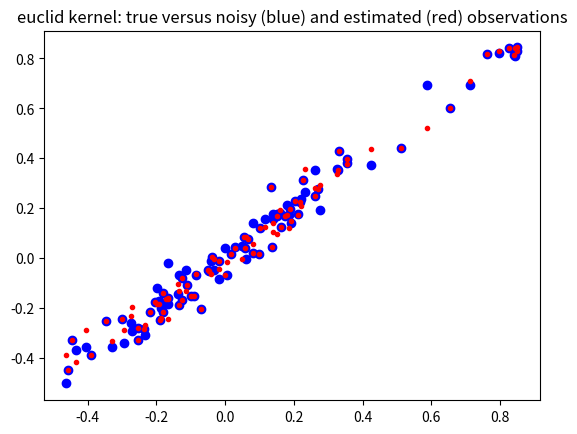
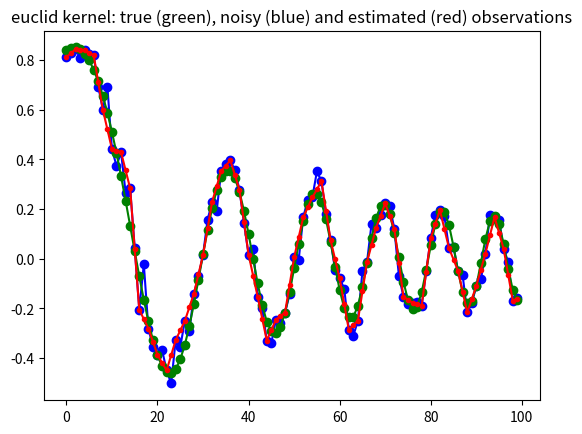
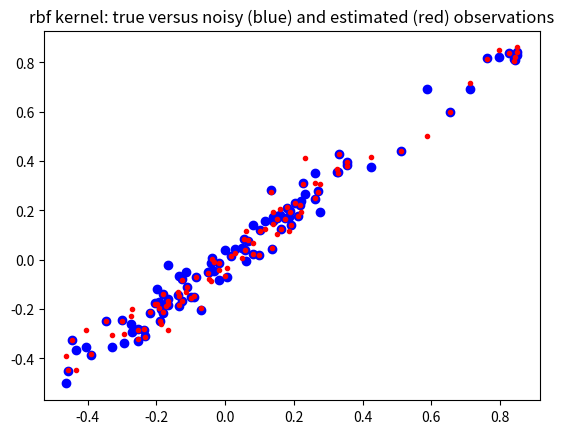
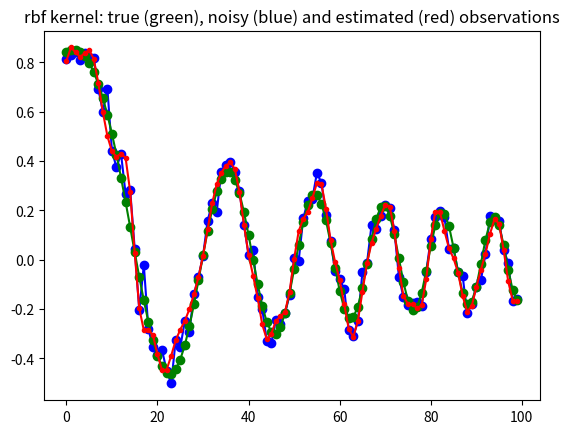
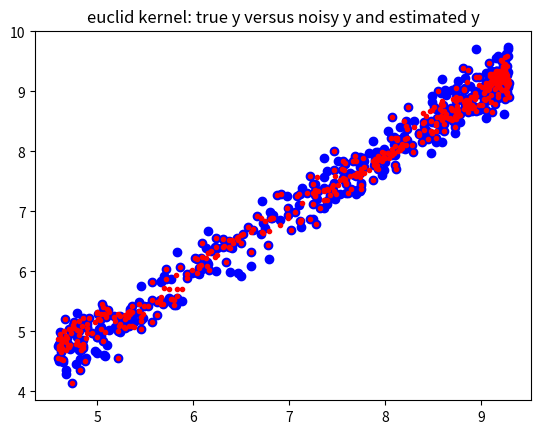
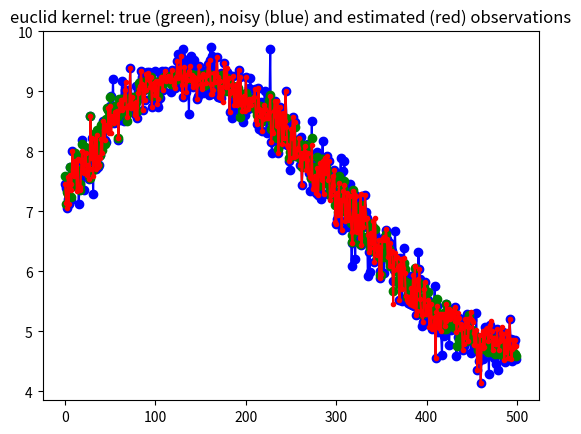
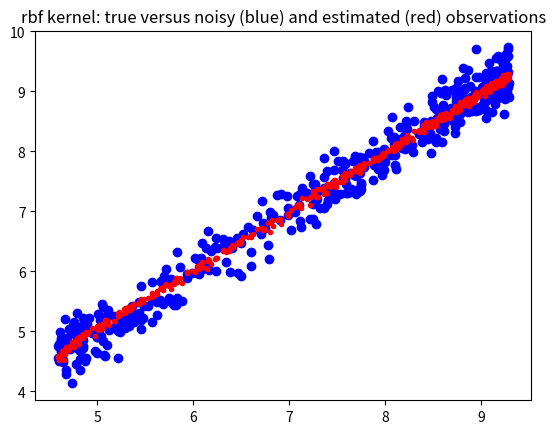
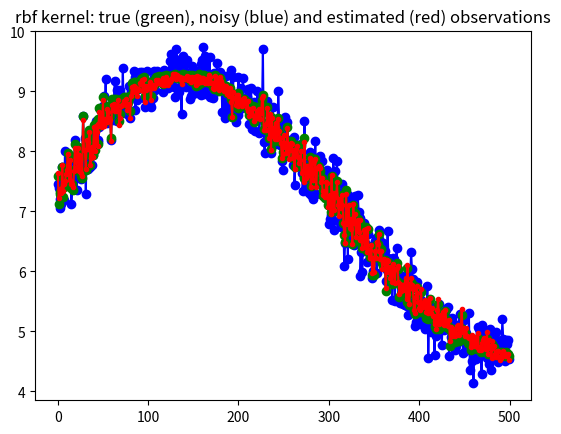

Recreate these plots in Python, in order.
"""Kernel Ridge Regression for local non-parametric regression"""


import matplotlib.pylab as plt
import numpy as np
from scipy import spatial as ssp


def kernel_rbf(x,y,scale=1, **kwds):
    #scale = kwds.get('scale',1)
    dist = ssp.minkowski_distance_p(x[:,np.newaxis,:],y[np.newaxis,:,:],2)
    return np.exp(-0.5/scale*(dist))


def kernel_euclid(x,y,p=2, **kwds):
    return ssp.minkowski_distance(x[:,np.newaxis,:],y[np.newaxis,:,:],p)


class GaussProcess:
    """class to perform kernel ridge regression (gaussian process)

    Warning: this class is memory intensive, it creates nobs x nobs distance
    matrix and its inverse, where nobs is the number of rows (observations).
    See sparse version for larger number of observations


    Notes:
    -----

    Todo:
    * normalize multidimensional x array on demand, either by var or cov
    * add confidence band
    * automatic selection or proposal of smoothing parameters

    Note: this is different from kernel smoothing regression,
       see for example https://en.wikipedia.org/wiki/Kernel_smoother

    In this version of the kernel ridge regression, the training points
    are fitted exactly.
    Needs a fast version for leave-one-out regression, for fitting each
    observation on all the other points.
    This version could be numerically improved for the calculation for many
    different values of the ridge coefficient. see also short summary by
    Isabelle Guyon (ETHZ) in a manuscript KernelRidge.pdf

    Needs verification and possibly additional statistical results or
    summary statistics for interpretation, but this is a problem with
    non-parametric, non-linear methods.

    Reference
    ---------

    Rasmussen, C.E. and C.K.I. Williams, 2006, Gaussian Processes for Machine
    Learning, the MIT Press, www.GaussianProcess.org/gpal, chapter 2

    a short summary of the kernel ridge regression is at
    http://www.ics.uci.edu/~welling/teaching/KernelsICS273B/Kernel-Ridge.pdf

    """

    def __init__(self, x, y=None, kernel=kernel_rbf,
                 scale=0.5, ridgecoeff = 1e-10, **kwds ):
        """Parameters
        ----------
        x : 2d array (N,K)
           data array of explanatory variables, columns represent variables
           rows represent observations
        y : 2d array (N,1) (optional)
           endogenous variable that should be fitted or predicted
           can alternatively be specified as parameter to fit method
        kernel : function, default: kernel_rbf
           kernel: (x1,x2)->kernel matrix is a function that takes as parameter
           two column arrays and return the kernel or distance matrix
        scale : float (optional)
           smoothing parameter for the rbf kernel
        ridgecoeff : float (optional)
           coefficient that is multiplied with the identity matrix in the
           ridge regression

        Notes
        -----
        After initialization, kernel matrix is calculated and if y is given
        as parameter then also the linear regression parameter and the
        fitted or estimated y values, yest, are calculated. yest is available
        as an attribute in this case.

        Both scale and the ridge coefficient smooth the fitted curve.

        """
        self.x = x
        self.kernel = kernel
        self.scale = scale
        self.ridgecoeff = ridgecoeff
        self.distxsample = kernel(x,x,scale=scale)
        self.Kinv = np.linalg.inv(self.distxsample +
                             np.eye(*self.distxsample.shape)*ridgecoeff)
        if y is not None:
            self.y = y
            self.yest = self.fit(y)


    def fit(self,y):
        """Fit the training explanatory variables to a sample ouput variable"""
        self.parest = np.dot(self.Kinv, y) #self.kernel(y,y,scale=self.scale))
        yhat = np.dot(self.distxsample,self.parest)
        return yhat

##        print ds33.shape
##        ds33_2 = kernel(x,x[::k,:],scale=scale)
##        dsinv = np.linalg.inv(ds33+np.eye(*distxsample.shape)*ridgecoeff)
##        B = np.dot(dsinv,y[::k,:])
    def predict(self,x):
        """Predict new y values for a given array of explanatory variables"""
        self.xpredict = x
        distxpredict = self.kernel(x, self.x, scale=self.scale)
        self.ypredict = np.dot(distxpredict, self.parest)
        return self.ypredict

    def plot(self, y, plt=plt ):
        """Some basic plots"""
        #todo return proper graph handles
        plt.figure()
        plt.plot(self.x,self.y, 'bo-', self.x, self.yest, 'r.-')
        plt.title('sample (training) points')
        plt.figure()
        plt.plot(self.xpredict,y,'bo-',self.xpredict,self.ypredict,'r.-')
        plt.title('all points')



def example1():
    m,k = 500,4
    upper = 6
    scale=10
    xs1a = np.linspace(1,upper,m)[:,np.newaxis]
    xs1 = xs1a*np.ones((1,4)) + 1/(1.0+np.exp(np.random.randn(m,k)))
    xs1 /= np.std(xs1[::k,:],0)   # normalize scale, could use cov to normalize
    y1true = np.sum(np.sin(xs1)+np.sqrt(xs1),1)[:,np.newaxis]
    y1 = y1true + 0.250 * np.random.randn(m,1)

    stride = 2 #use only some points as trainig points e.g 2 means every 2nd
    gp1 = GaussProcess(xs1[::stride,:],y1[::stride,:], kernel=kernel_euclid,
                       ridgecoeff=1e-10)
    yhatr1 = gp1.predict(xs1)
    plt.figure()
    plt.plot(y1true, y1,'bo',y1true, yhatr1,'r.')
    plt.title('euclid kernel: true y versus noisy y and estimated y')
    plt.figure()
    plt.plot(y1,'bo-',y1true,'go-',yhatr1,'r.-')
    plt.title('euclid kernel: true (green), noisy (blue) and estimated (red) '+
              'observations')

    gp2 = GaussProcess(xs1[::stride,:],y1[::stride,:], kernel=kernel_rbf,
                       scale=scale, ridgecoeff=1e-1)
    yhatr2 = gp2.predict(xs1)
    plt.figure()
    plt.plot(y1true, y1,'bo',y1true, yhatr2,'r.')
    plt.title('rbf kernel: true versus noisy (blue) and estimated (red) observations')
    plt.figure()
    plt.plot(y1,'bo-',y1true,'go-',yhatr2,'r.-')
    plt.title('rbf kernel: true (green), noisy (blue) and estimated (red) '+
              'observations')
    #gp2.plot(y1)


def example2(m=100, scale=0.01, stride=2):
    #m,k = 100,1
    upper = 6
    xs1 = np.linspace(1,upper,m)[:,np.newaxis]
    y1true = np.sum(np.sin(xs1**2),1)[:,np.newaxis]/xs1
    y1 = y1true + 0.05*np.random.randn(m,1)

    ridgecoeff = 1e-10
    #stride = 2 #use only some points as trainig points e.g 2 means every 2nd
    gp1 = GaussProcess(xs1[::stride,:],y1[::stride,:], kernel=kernel_euclid,
                       ridgecoeff=1e-10)
    yhatr1 = gp1.predict(xs1)
    plt.figure()
    plt.plot(y1true, y1,'bo',y1true, yhatr1,'r.')
    plt.title('euclid kernel: true versus noisy (blue) and estimated (red) observations')
    plt.figure()
    plt.plot(y1,'bo-',y1true,'go-',yhatr1,'r.-')
    plt.title('euclid kernel: true (green), noisy (blue) and estimated (red) '+
              'observations')

    gp2 = GaussProcess(xs1[::stride,:],y1[::stride,:], kernel=kernel_rbf,
                       scale=scale, ridgecoeff=1e-2)
    yhatr2 = gp2.predict(xs1)
    plt.figure()
    plt.plot(y1true, y1,'bo',y1true, yhatr2,'r.')
    plt.title('rbf kernel: true versus noisy (blue) and estimated (red) observations')
    plt.figure()
    plt.plot(y1,'bo-',y1true,'go-',yhatr2,'r.-')
    plt.title('rbf kernel: true (green), noisy (blue) and estimated (red) '+
              'observations')
    #gp2.plot(y1)

if __name__ == '__main__':
    example2()
    #example2(m=1000, scale=0.01)
    #example2(m=100, scale=0.5)   # oversmoothing
    #example2(m=2000, scale=0.005) # this looks good for rbf, zoom in
    #example2(m=200, scale=0.01,stride=4)
    example1()
    #plt.show()
